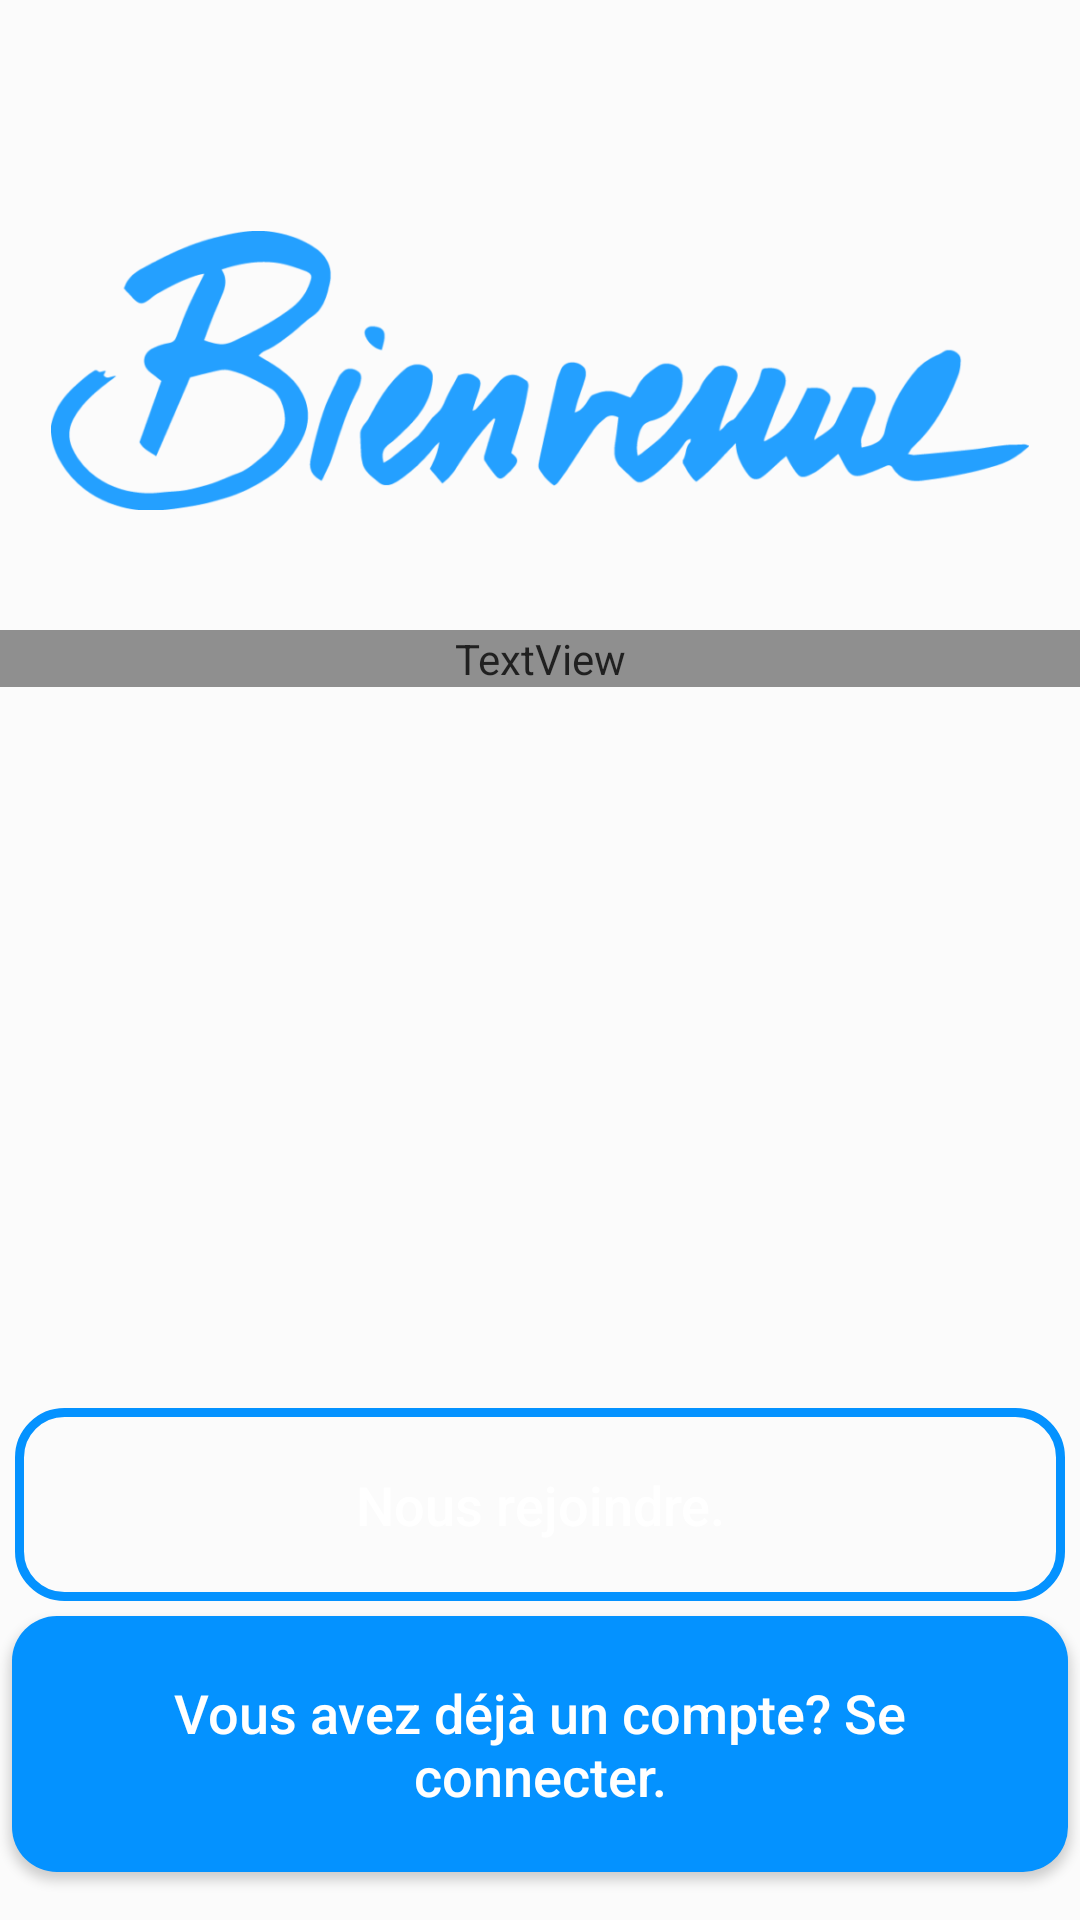

Reconstruct the res/layout file that produces this screen, plus the resources it refers to.
<!-- AndroidManifest.xml: activity theme FullScreen -->
<!-- res/layout/activity_main.xml -->
<?xml version="1.0" encoding="utf-8"?>
<RelativeLayout xmlns:android="http://schemas.android.com/apk/res/android"
    xmlns:app="http://schemas.android.com/apk/res-auto"
    xmlns:tools="http://schemas.android.com/tools"
    android:layout_width="match_parent"
    android:layout_height="match_parent"
    android:background="@drawable/fond_accueil"
    tools:context=".MainActivity">


    <ImageView
        android:id="@+id/iv_bienvenue"
        android:layout_width="326dp"
        android:layout_height="173dp"
        android:layout_centerHorizontal="true"
        android:layout_marginTop="37dp"
        android:src="@drawable/bienvenue"
        android:tint="@color/colorTab"></ImageView>

    <TextView
        android:id="@+id/tv_slogan"
        android:layout_width="match_parent"
        android:layout_height="wrap_content"
        android:layout_below="@id/iv_bienvenue"
        android:text="Entraide,Partage,Echange !"
        android:gravity="center"
        android:textSize="20sp"
        android:textColor="@color/colorWhite"
        android:textStyle="italic"
        android:fontFamily="@font/ibm_bold"></TextView>

    <View
        android:id="@+id/view"
        android:layout_width="wrap_content"
        android:layout_height="match_parent"
        android:background="@color/colorWhiteAttenue"></View>

    <Button
        android:id="@+id/btn_rejoindre"
        android:layout_width="match_parent"
        android:layout_height="wrap_content"
        android:layout_above="@+id/btn_connexion"
        android:layout_marginBottom="5dp"
        android:layout_marginLeft="5dp"
        android:layout_marginRight="5dp"
        android:background="@drawable/inputs"
        android:padding="20dp"
        android:textAllCaps="false"
        android:textSize="18sp"
        android:text="Nous rejoindre."
        android:textColor="@color/colorWhite"
        />

    <Button
        android:id="@+id/btn_connexion"
        android:layout_width="match_parent"
        android:layout_height="wrap_content"
        android:layout_alignParentBottom="true"
        android:layout_alignParentStart="true"
        android:layout_marginBottom="16dp"
        android:layout_marginLeft="4dp"
        android:layout_marginRight="4dp"
        android:background="@drawable/button"
        android:padding="20dp"
        android:textAllCaps="false"
        android:textSize="18sp"
        android:text="Vous avez déjà un compte? Se connecter."
        android:textColor="@android:color/white"
        />


</RelativeLayout>
<!-- resources referenced by this layout -->
<resources>
  <color name="colorTab">#0492FF</color>
  <color name="colorWhite">#FFFFFF</color>
  <color name="colorWhiteAttenue">#20FFFFFF</color>
  <!-- drawable bienvenue: png bitmap (drawable, 38728 bytes) -->
  <!-- drawable button (drawable) -->
  <?xml version="1.0" encoding="utf-8"?>
  <shape xmlns:android="http://schemas.android.com/apk/res/android">
  
      <solid android:color="@color/colorTab"></solid>
  
      <corners android:radius="15dp"></corners>
  </shape>
  <!-- drawable inputs (drawable) -->
  <?xml version="1.0" encoding="utf-8"?>
  <shape xmlns:android="http://schemas.android.com/apk/res/android">
  
  
      <stroke
          android:color="@color/colorTab"
          android:width="3dp"></stroke>
  
      <corners android:radius="15dp"></corners>
  
  </shape>
  <style name="FullScreen" parent="Theme.AppCompat.Light.NoActionBar">
          <item name="android:windowNoTitle">true</item>
          <item name="android:windowActionBar">false</item>
          <item name="android:windowFullscreen">true</item>
          <item name="android:windowContentOverlay">@null</item>
      </style>
</resources>
